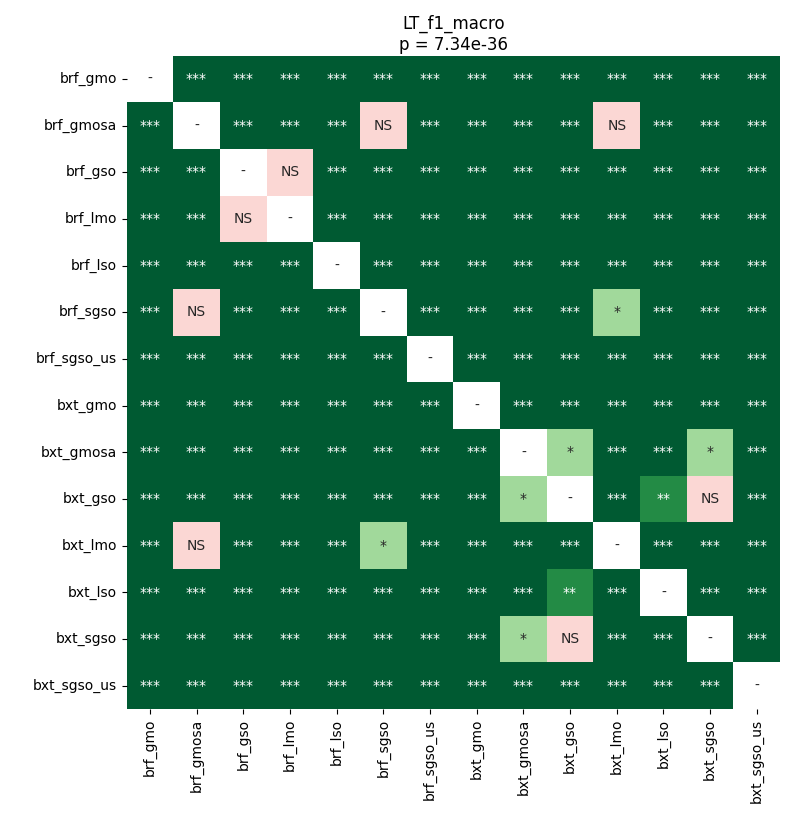

Data behind this chart, as committed beside it:
	brf_gmo	brf_gmosa	brf_gso	brf_lmo	brf_lso	brf_sgso	brf_sgso_us	bxt_gmo	bxt_gmosa	bxt_gso	bxt_lmo	bxt_lso	bxt_sgso	bxt_sgso_us
brf_gmo	1.0	3.4285180362654324e-05	3.4285180362654324e-05	3.4285180362654324e-05	3.4285180362654324e-05	3.4285180362654324e-05	3.4285180362654324e-05	3.4285180362654324e-05	3.4285180362654324e-05	3.4285180362654324e-05	3.4285180362654324e-05	3.4285180362654324e-05	3.4285180362654324e-05	3.4285180362654324e-05
brf_gmosa	3.4285180362654324e-05	1.0	3.4285180362654324e-05	3.4285180362654324e-05	3.4285180362654324e-05	0.05964	3.4285180362654324e-05	3.4285180362654324e-05	3.4285180362654324e-05	3.4285180362654324e-05	0.9399	3.4285180362654324e-05	3.4285180362654324e-05	3.4285180362654324e-05
brf_gso	3.4285180362654324e-05	3.4285180362654324e-05	1.0	0.1626	3.4285180362654324e-05	3.4285180362654324e-05	3.4285180362654324e-05	6.691806287650603e-05	3.4285180362654324e-05	3.4285180362654324e-05	3.4285180362654324e-05	3.4285180362654324e-05	3.4285180362654324e-05	3.4285180362654324e-05
brf_lmo	3.4285180362654324e-05	3.4285180362654324e-05	0.1626	1.0	3.4285180362654324e-05	3.4285180362654324e-05	3.4285180362654324e-05	3.4285180362654324e-05	3.4285180362654324e-05	3.4285180362654324e-05	3.4285180362654324e-05	3.4285180362654324e-05	3.4285180362654324e-05	3.4285180362654324e-05
brf_lso	3.4285180362654324e-05	3.4285180362654324e-05	3.4285180362654324e-05	3.4285180362654324e-05	1.0	3.4285180362654324e-05	3.4285180362654324e-05	3.4285180362654324e-05	3.4285180362654324e-05	3.4285180362654324e-05	3.4285180362654324e-05	3.4285180362654324e-05	3.4285180362654324e-05	3.4285180362654324e-05
brf_sgso	3.4285180362654324e-05	0.05964	3.4285180362654324e-05	3.4285180362654324e-05	3.4285180362654324e-05	1.0	3.4285180362654324e-05	3.4285180362654324e-05	3.4285180362654324e-05	3.4285180362654324e-05	0.04041	3.4285180362654324e-05	3.4285180362654324e-05	3.4285180362654324e-05
brf_sgso_us	3.4285180362654324e-05	3.4285180362654324e-05	3.4285180362654324e-05	3.4285180362654324e-05	3.4285180362654324e-05	3.4285180362654324e-05	1.0	3.4285180362654324e-05	3.4285180362654324e-05	3.4285180362654324e-05	3.4285180362654324e-05	3.4285180362654324e-05	3.4285180362654324e-05	3.4285180362654324e-05
bxt_gmo	3.4285180362654324e-05	3.4285180362654324e-05	6.691806287650603e-05	3.4285180362654324e-05	3.4285180362654324e-05	3.4285180362654324e-05	3.4285180362654324e-05	1.0	3.4285180362654324e-05	3.4285180362654324e-05	3.4285180362654324e-05	3.4285180362654324e-05	3.4285180362654324e-05	3.4285180362654324e-05
bxt_gmosa	3.4285180362654324e-05	3.4285180362654324e-05	3.4285180362654324e-05	3.4285180362654324e-05	3.4285180362654324e-05	3.4285180362654324e-05	3.4285180362654324e-05	3.4285180362654324e-05	1.0	0.03549	3.4285180362654324e-05	3.4285180362654324e-05	0.01954	3.4285180362654324e-05
bxt_gso	3.4285180362654324e-05	3.4285180362654324e-05	3.4285180362654324e-05	3.4285180362654324e-05	3.4285180362654324e-05	3.4285180362654324e-05	3.4285180362654324e-05	3.4285180362654324e-05	0.03549	1.0	3.4285180362654324e-05	0.005587	0.676	3.4285180362654324e-05
bxt_lmo	3.4285180362654324e-05	0.9399	3.4285180362654324e-05	3.4285180362654324e-05	3.4285180362654324e-05	0.04041	3.4285180362654324e-05	3.4285180362654324e-05	3.4285180362654324e-05	3.4285180362654324e-05	1.0	3.4285180362654324e-05	3.4285180362654324e-05	3.4285180362654324e-05
bxt_lso	3.4285180362654324e-05	3.4285180362654324e-05	3.4285180362654324e-05	3.4285180362654324e-05	3.4285180362654324e-05	3.4285180362654324e-05	3.4285180362654324e-05	3.4285180362654324e-05	3.4285180362654324e-05	0.005587	3.4285180362654324e-05	1.0	6.691806287650603e-05	3.4285180362654324e-05
bxt_sgso	3.4285180362654324e-05	3.4285180362654324e-05	3.4285180362654324e-05	3.4285180362654324e-05	3.4285180362654324e-05	3.4285180362654324e-05	3.4285180362654324e-05	3.4285180362654324e-05	0.01954	0.676	3.4285180362654324e-05	6.691806287650603e-05	1.0	3.4285180362654324e-05
bxt_sgso_us	3.4285180362654324e-05	3.4285180362654324e-05	3.4285180362654324e-05	3.4285180362654324e-05	3.4285180362654324e-05	3.4285180362654324e-05	3.4285180362654324e-05	3.4285180362654324e-05	3.4285180362654324e-05	3.4285180362654324e-05	3.4285180362654324e-05	3.4285180362654324e-05	3.4285180362654324e-05	1.0
